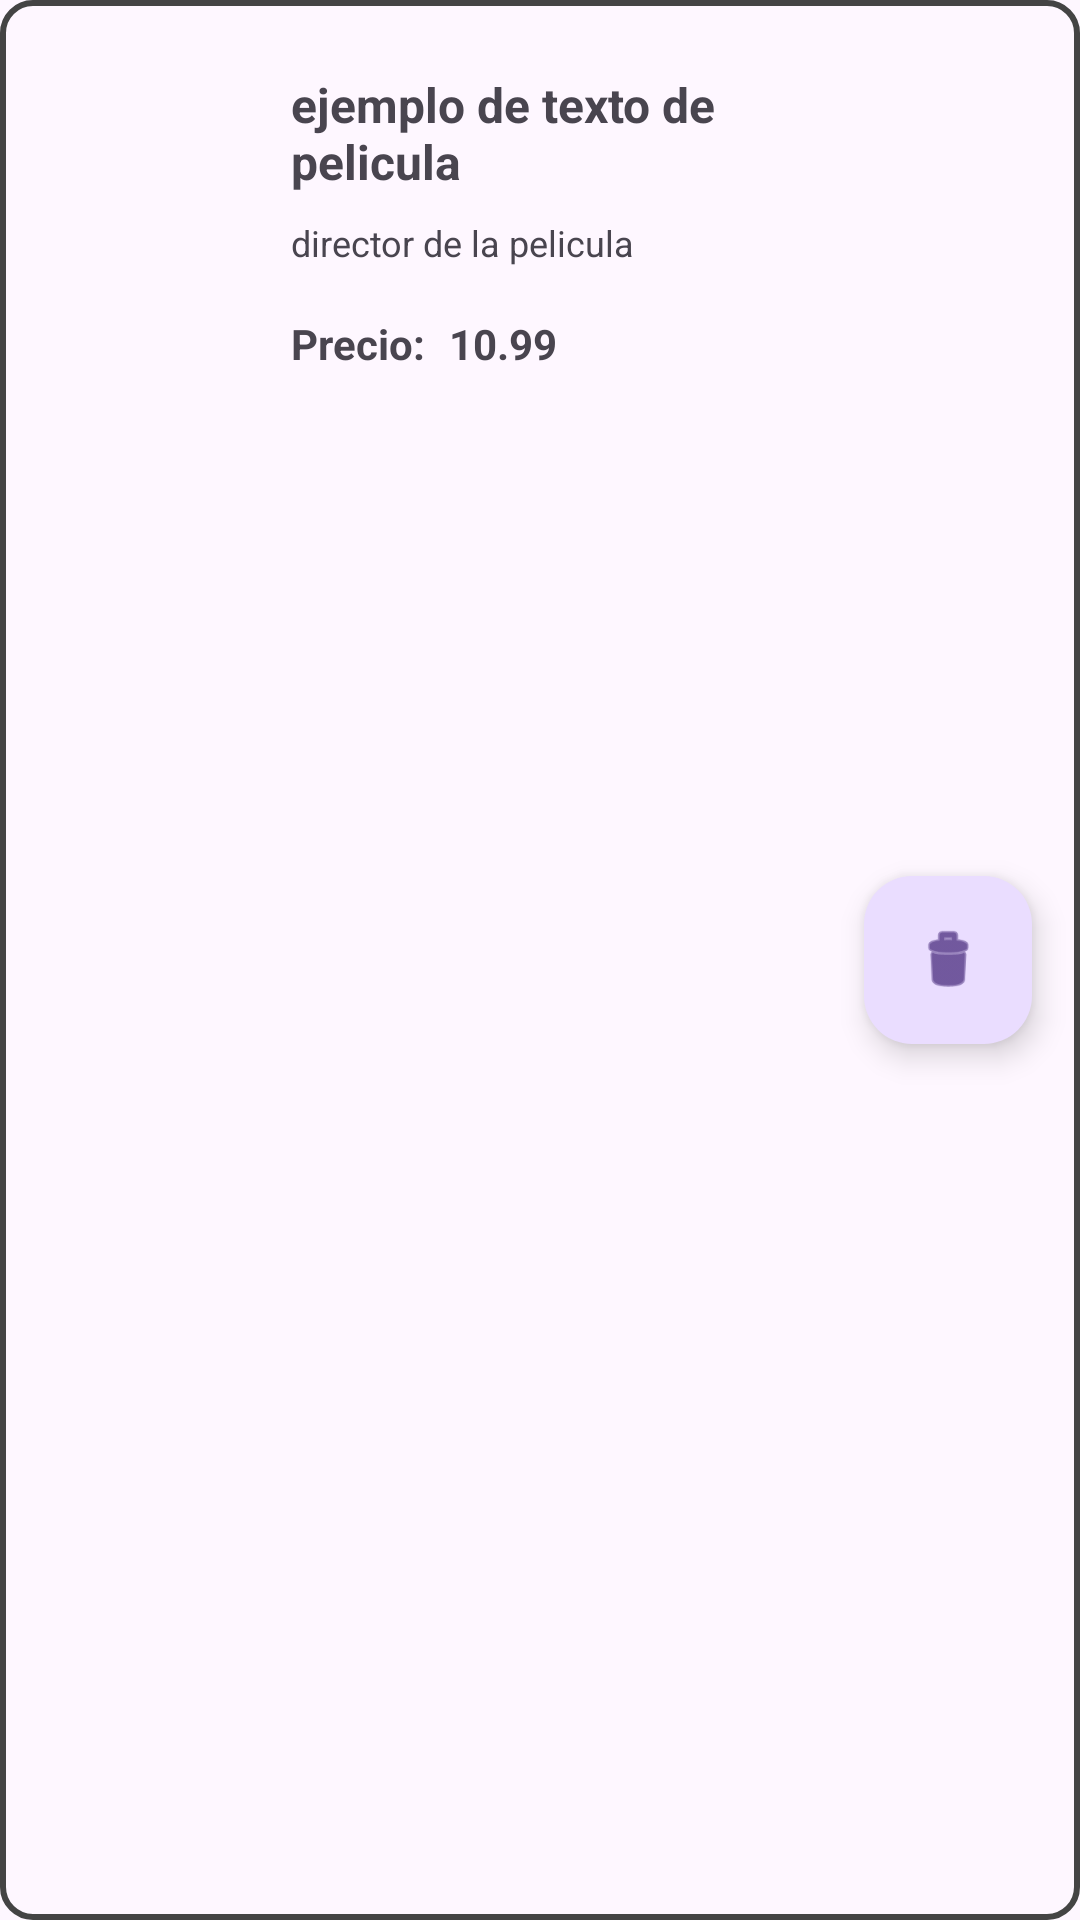

Write the Android layout XML for this screen, with the resource values it uses.
<!-- AndroidManifest.xml: application theme Theme.ProyectoMiravereda -->
<!-- res/layout/carrito_viewholder_layout.xml -->
<?xml version="1.0" encoding="utf-8"?>
<androidx.constraintlayout.widget.ConstraintLayout xmlns:android="http://schemas.android.com/apk/res/android"
    xmlns:app="http://schemas.android.com/apk/res-auto"
    xmlns:tools="http://schemas.android.com/tools"
    android:layout_width="match_parent"
    android:layout_height="125dp"
    android:background="@drawable/border_background_viewholder"
    android:layout_marginBottom="5dp">

    <ImageView
        android:id="@+id/vh_carrito_portada"
        android:layout_width="75dp"
        android:layout_height="wrap_content"
        android:layout_marginStart="6dp"
        app:layout_constraintBottom_toBottomOf="parent"
        app:layout_constraintStart_toStartOf="parent"
        app:layout_constraintTop_toTopOf="parent"
        app:layout_constraintVertical_bias="0.5"
        app:srcCompat="@drawable/ic_launcher_background" />

    <TextView
        android:id="@+id/vh_carrito_tituloTV"
        android:layout_width="0dp"
        android:layout_height="wrap_content"
        android:layout_marginStart="16dp"
        android:layout_marginTop="24dp"
        android:layout_marginEnd="8dp"
        android:text="ejemplo de texto de pelicula"
        android:textSize="16sp"
        android:textStyle="bold"
        app:layout_constraintEnd_toStartOf="@+id/vh_carrito_borrarButton"
        app:layout_constraintStart_toEndOf="@+id/vh_carrito_portada"
        app:layout_constraintTop_toTopOf="parent" />

    <TextView
        android:id="@+id/vh_carrito_directorTV"
        android:layout_width="wrap_content"
        android:layout_height="wrap_content"
        android:layout_marginStart="16dp"
        android:layout_marginTop="8dp"
        android:text="director de la pelicula"
        android:textSize="12sp"
        app:layout_constraintStart_toEndOf="@+id/vh_carrito_portada"
        app:layout_constraintTop_toBottomOf="@+id/vh_carrito_tituloTV" />

    <com.google.android.material.floatingactionbutton.FloatingActionButton
        android:id="@+id/vh_carrito_borrarButton"
        android:layout_width="wrap_content"
        android:layout_height="wrap_content"
        android:layout_marginEnd="16dp"
        android:clickable="true"
        app:layout_constraintBottom_toBottomOf="parent"
        app:layout_constraintEnd_toEndOf="parent"
        app:layout_constraintTop_toTopOf="parent"
        app:layout_constraintVertical_bias="0.5"
        app:srcCompat="@android:drawable/ic_menu_delete"
        tools:ignore="SpeakableTextPresentCheck" />

    <TextView
        android:id="@+id/vh_carrito_precioTV"
        android:layout_width="wrap_content"
        android:layout_height="wrap_content"
        android:layout_marginStart="16dp"
        android:layout_marginTop="16dp"
        android:text="@string/viewholderPrecio"
        android:textStyle="bold"
        app:layout_constraintStart_toEndOf="@+id/vh_carrito_portada"
        app:layout_constraintTop_toBottomOf="@+id/vh_carrito_directorTV" />

    <TextView
        android:id="@+id/vh_carrito_costeTV"
        android:layout_width="wrap_content"
        android:layout_height="wrap_content"
        android:layout_marginStart="8dp"
        android:layout_marginTop="16dp"
        android:text="10.99"
        android:textStyle="bold"
        app:layout_constraintStart_toEndOf="@+id/vh_carrito_precioTV"
        app:layout_constraintTop_toBottomOf="@+id/vh_carrito_directorTV" />
</androidx.constraintlayout.widget.ConstraintLayout>
<!-- resources referenced by this layout -->
<resources>
  <!-- drawable border_background_viewholder (drawable) -->
  <shape xmlns:android="http://schemas.android.com/apk/res/android"
      android:shape="rectangle">
      
      <stroke
          android:width="2dp"
          android:color="#444444" />
      
      <corners android:radius="10dp"/>
      
  </shape>
  <string name="viewholderPrecio">Precio: </string>
  <style name="Theme.ProyectoMiravereda" parent="Base.Theme.ProyectoMiravereda" />
  <style name="Base.Theme.ProyectoMiravereda" parent="Theme.Material3.DayNight.NoActionBar">
          
          
      </style>
</resources>
